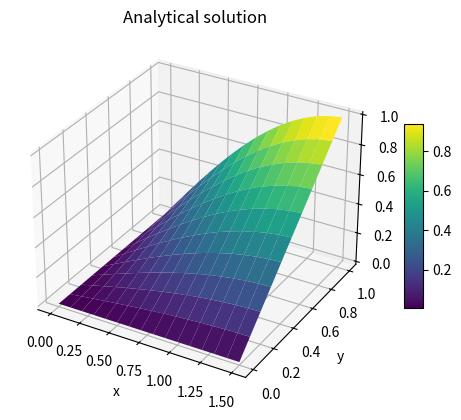
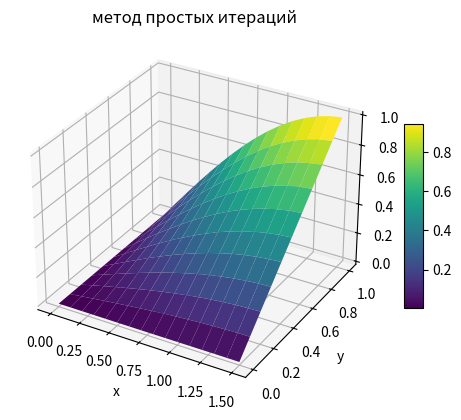
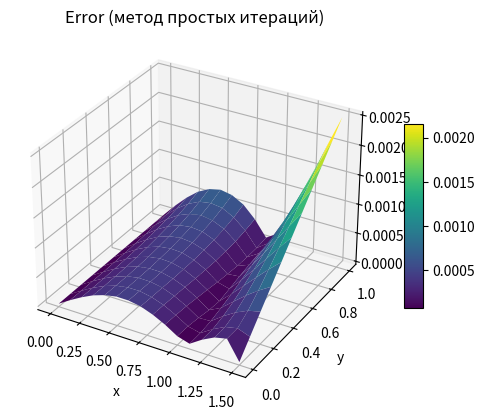
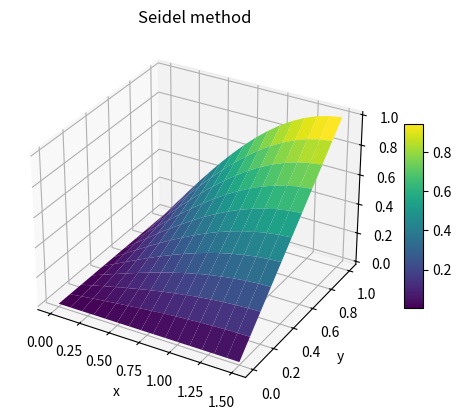
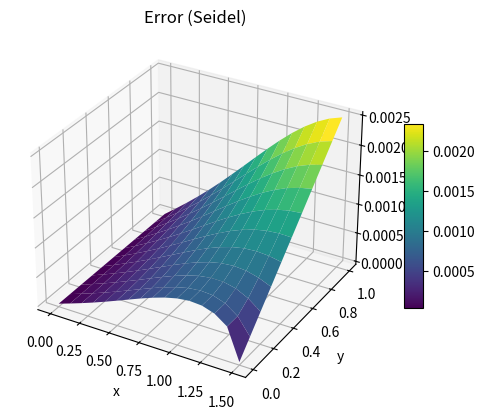
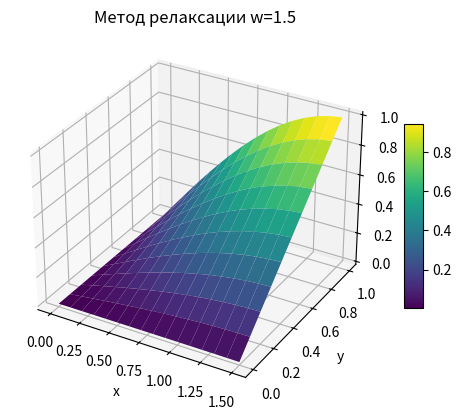
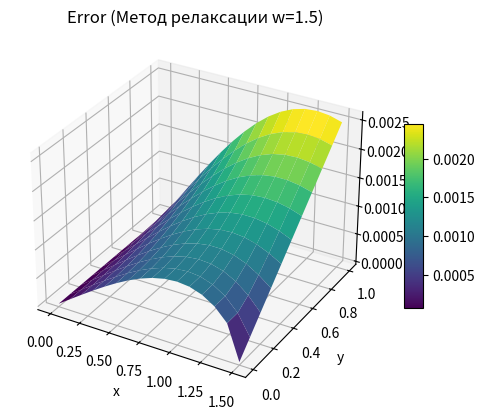

These charts were generated, in order, by the following Python code:
import math
import numpy as np
import matplotlib.pyplot as plt

def L2_norm(vec: np.ndarray):
    return np.sqrt(np.sum(vec*vec))

def iterative(A, b, eps):
    '''
    метод простых итераций
    '''
    n = A.shape[0]
    alpha = np.zeros_like(A, dtype=float)
    beta  = np.zeros(n, dtype=float)
    for i in range(n):
        diag = A[i,i]
        for j in range(n):
            if i==j:
                alpha[i,j] = 0
            else:
                alpha[i,j] = -A[i,j]/diag
        beta[i] = b[i]/diag

    x_cur = np.copy(beta)
    iterations = 0
    while True:
        x_prev = x_cur.copy()
        x_cur  = alpha @ x_prev + beta
        iterations += 1
        if L2_norm(x_cur - x_prev) < eps:
            break
    return x_cur, iterations

def seidel_multiplication(alpha, x, beta):
    n = len(x)
    x_new = np.copy(x)
    for i in range(n):
        s = beta[i]
        for j in range(n):
            s += alpha[i,j]*x_new[j]
        x_new[i] = s
    return x_new

def seidel(A, b, eps):
    """
    Метод Гаусса–Зейделя.
    """
    n = A.shape[0]
    alpha = np.zeros_like(A, dtype=float)
    beta  = np.zeros(n, dtype=float)
    for i in range(n):
        diag = A[i,i]
        for j in range(n):
            if i==j:
                alpha[i,j] = 0
            else:
                alpha[i,j] = -A[i,j]/diag
        beta[i] = b[i]/diag

    x_cur = np.copy(beta)
    iterations = 0
    while True:
        x_prev = x_cur.copy()
        x_cur  = seidel_multiplication(alpha, x_cur, beta)
        iterations += 1
        if L2_norm(x_cur - x_prev) < eps:
            break
    return x_cur, iterations

def relaxation(A, b, eps, w=1.5):
    """
    Метод верхней релаксации (SOR).
    """
    n = A.shape[0]
    alpha = np.zeros_like(A, dtype=float)
    beta  = np.zeros(n, dtype=float)
    for i in range(n):
        diag = A[i,i]
        for j in range(n):
            if i==j:
                alpha[i,j] = 0
            else:
                alpha[i,j] = -A[i,j]/diag
        beta[i] = b[i]/diag

    x_cur = np.copy(beta)
    iterations = 0
    while True:
        x_prev = x_cur.copy()
        # шаг Зейделя
        x_inter = seidel_multiplication(alpha, x_cur, beta)
        # релаксация
        x_cur = w*x_inter + (1-w)*x_prev
        iterations += 1
        if L2_norm(x_cur - x_prev) < eps:
            break
    return x_cur, iterations



def finite_difference_schema_mixed(
    x_range, y_range,
    h_x, h_y,
    method,
    eps=1e-7
):

    x_vals = np.arange(x_range[0], x_range[1] + 1e-14, h_x)
    y_vals = np.arange(y_range[0], y_range[1] + 1e-14, h_y)
    Nx = len(x_vals)
    Ny = len(y_vals)

    N = Nx * Ny
    A = np.zeros((N, N), dtype=float)
    b = np.zeros(N, dtype=float)

    def idx(i,j):
        return i*Ny + j

    res = np.zeros((Nx, Ny), dtype=float)

    for i in range(Nx):
        for j in range(Ny):
            I = idx(i,j) 

            x_ij = x_vals[i]
            y_ij = y_vals[j]

            if i == 0:
                A[I,I] = 1.0
                b[I]   = 0.0
                continue

            if i == Nx-1:
                A[I,I] = 1.0
                b[I]   = y_ij
                continue

            if j == 0:
                A[I,I] = -1.0/h_y
                A[I,idx(i, j+1)] = 1.0/h_y
                b[I] = math.sin(x_ij)
                continue

            if j == Ny-1:
                A[I,I] =  1.0/h_y - 1.0
                A[I, idx(i, j-1)] = -1.0/h_y
                b[I] = 0.0
                continue


            A[I,I] = -2.0/h_x**2 - 2.0/h_y**2 + 1.0
            A[I, idx(i+1,j)] += 1.0/h_x**2
            A[I, idx(i-1,j)] += 1.0/h_x**2
            A[I, idx(i,j+1)] += 1.0/h_y**2
            A[I, idx(i,j-1)] += 1.0/h_y**2

    x_sol, num_iters = method(A, b, eps)

    for i in range(Nx):
        for j in range(Ny):
            I = idx(i,j)
            res[i,j] = x_sol[I]

    return res, num_iters, x_vals, y_vals


if __name__=="__main__":

    x_begin = 0.0
    x_end   = math.pi/2
    y_begin = 0.0
    y_end   = 1.0
    h_x     = 0.1
    h_y     = 0.1
    eps = 1e-4

    def solution(x, y):
        return y * math.sin(x)

    x_vals = np.arange(x_begin, x_end+1e-14, h_x)
    y_vals = np.arange(y_begin, y_end+1e-14, h_y)
    u_exact = np.zeros((len(x_vals), len(y_vals)))
    for i, xv in enumerate(x_vals):
        for j, yv in enumerate(y_vals):
            u_exact[i,j] = solution(xv, yv)

    sol_jacobi, it_jacobi, Xn, Yn = finite_difference_schema_mixed(
        (x_begin, x_end),
        (y_begin, y_end),
        h_x, h_y,
        method=iterative,
        eps=eps
    )
    print("[Метод релаксации] iters =", it_jacobi)
    def max_abs_error(A, B):
        return np.max(np.abs(A - B))
    print("[Метод релаксации] max_error =", max_abs_error(sol_jacobi, u_exact))

    #--- (2) Зейдель
    sol_seidel, it_seid, _, _ = finite_difference_schema_mixed(
        (x_begin, x_end),
        (y_begin, y_end),
        h_x, h_y,
        method=seidel,
        eps=eps
    )
    print("[Seidel] iters =", it_seid)
    print("[Seidel] max_error =", max_abs_error(sol_seidel, u_exact))

    #--- (3) Релаксация
    sol_relax, it_relax, _, _ = finite_difference_schema_mixed(
        (x_begin, x_end),
        (y_begin, y_end),
        h_x, h_y,
        method=lambda A,b,eps: relaxation(A,b,eps,w=1.5),
        eps=eps
    )
    print("[Relax w=1.5] iters =", it_relax)
    print("[Relax w=1.5] max_error =", max_abs_error(sol_relax, u_exact))

    def plot_3d_surface(x_arr, y_arr, z_2d, title="3D Surface"):
        fig = plt.figure()
        ax = fig.add_subplot(111, projection='3d')
        Xgrid, Ygrid = np.meshgrid(x_arr, y_arr)  # (ny,nx)
        Zplot = z_2d.T
        surf = ax.plot_surface(Xgrid, Ygrid, Zplot, cmap='viridis')
        ax.set_title(title)
        ax.set_xlabel("x")
        ax.set_ylabel("y")
        ax.set_zlabel("u(x,y)")
        plt.colorbar(surf, shrink=0.5, aspect=10)
        plt.show()

    plot_3d_surface(x_vals, y_vals, u_exact, "Analytical solution")

    plot_3d_surface(x_vals, y_vals, sol_jacobi, "метод простых итераций")
    plot_3d_surface(x_vals, y_vals, np.abs(sol_jacobi - u_exact), "Error (метод простых итераций)")

    plot_3d_surface(x_vals, y_vals, sol_seidel, "Seidel method")
    plot_3d_surface(x_vals, y_vals, np.abs(sol_seidel - u_exact), "Error (Seidel)")

    plot_3d_surface(x_vals, y_vals, sol_relax, "Метод релаксации w=1.5")
    plot_3d_surface(x_vals, y_vals, np.abs(sol_relax - u_exact), "Error (Метод релаксации w=1.5)")
